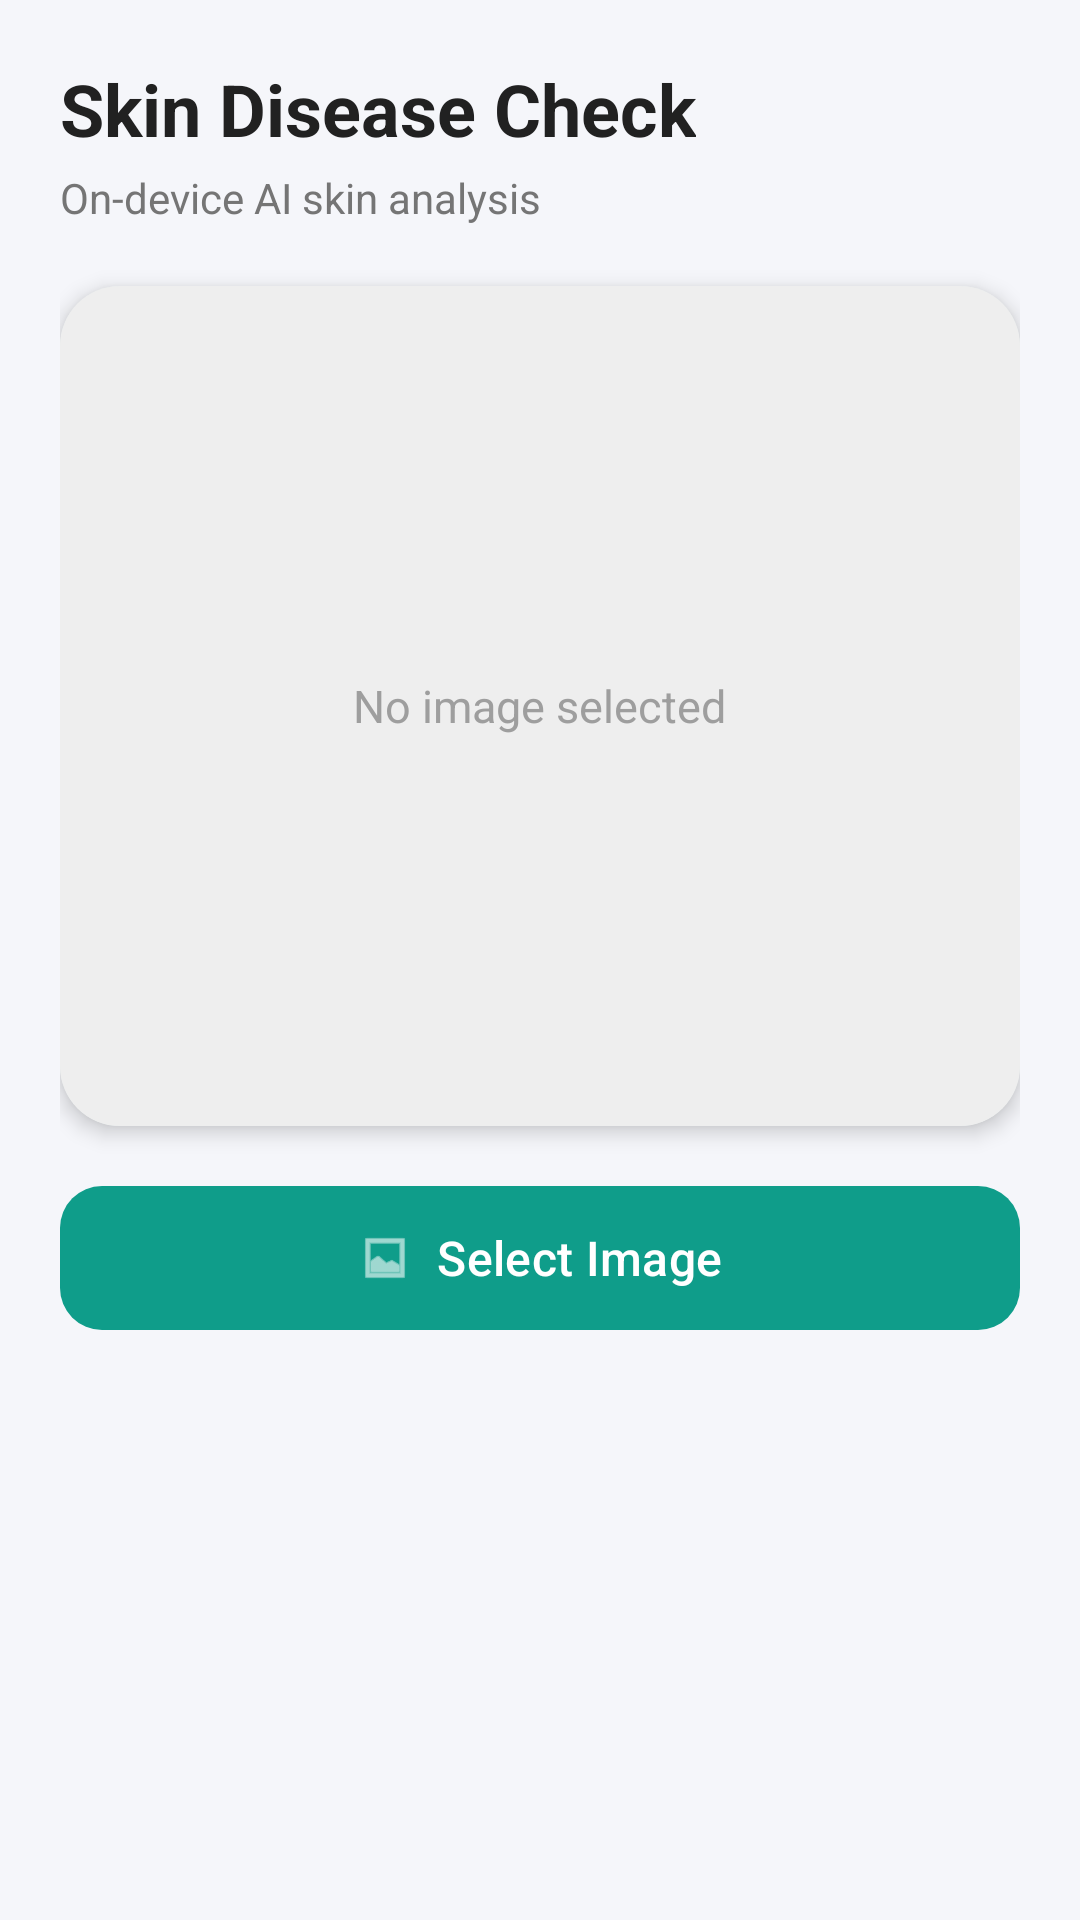

Write the Android layout XML for this screen, with the resource values it uses.
<!-- AndroidManifest.xml: application theme Theme.SkinDiseaseCheck -->
<!-- res/layout/activity_main.xml -->
<?xml version="1.0" encoding="utf-8"?>
<androidx.coordinatorlayout.widget.CoordinatorLayout xmlns:android="http://schemas.android.com/apk/res/android"
    xmlns:app="http://schemas.android.com/apk/res-auto"
    android:layout_width="match_parent"
    android:layout_height="match_parent"
    android:background="@color/background">

    <ScrollView
        android:layout_width="match_parent"
        android:layout_height="match_parent">

        <LinearLayout
            android:layout_width="match_parent"
            android:layout_height="wrap_content"
            android:orientation="vertical"
            android:padding="20dp">

            <TextView
                android:layout_width="wrap_content"
                android:layout_height="wrap_content"
                android:text="Skin Disease Check"
                android:textSize="24sp"
                android:textStyle="bold"
                android:textColor="@color/text_primary"
                android:layout_marginBottom="4dp" />

            <TextView
                android:layout_width="wrap_content"
                android:layout_height="wrap_content"
                android:text="On-device AI skin analysis"
                android:textSize="14sp"
                android:textColor="@color/text_secondary"
                android:layout_marginBottom="20dp" />

            
            <com.google.android.material.card.MaterialCardView
                android:layout_width="match_parent"
                android:layout_height="280dp"
                app:cardCornerRadius="20dp"
                app:cardElevation="4dp"
                app:strokeWidth="0dp"
                android:layout_marginBottom="16dp">

                <FrameLayout
                    android:layout_width="match_parent"
                    android:layout_height="match_parent"
                    android:background="@color/surface_muted">

                    <ImageView
                        android:id="@+id/imageView"
                        android:layout_width="match_parent"
                        android:layout_height="match_parent"
                        android:scaleType="centerCrop"
                        android:contentDescription="Selected image" />

                    <TextView
                        android:id="@+id/placeholderText"
                        android:layout_width="wrap_content"
                        android:layout_height="wrap_content"
                        android:layout_gravity="center"
                        android:text="No image selected"
                        android:textColor="@color/text_hint"
                        android:textSize="15sp" />

                    <ProgressBar
                        android:id="@+id/progressBar"
                        android:layout_width="48dp"
                        android:layout_height="48dp"
                        android:layout_gravity="center"
                        android:visibility="gone" />
                </FrameLayout>
            </com.google.android.material.card.MaterialCardView>

            
            <com.google.android.material.button.MaterialButton
                android:id="@+id/selectImageBtn"
                android:layout_width="match_parent"
                android:layout_height="56dp"
                android:text="Select Image"
                android:textAllCaps="false"
                android:textSize="16sp"
                app:cornerRadius="14dp"
                app:icon="@android:drawable/ic_menu_gallery"
                app:iconGravity="textStart"
                android:layout_marginBottom="20dp" />

            
            <com.google.android.material.card.MaterialCardView
                android:id="@+id/resultCard"
                android:layout_width="match_parent"
                android:layout_height="wrap_content"
                app:cardCornerRadius="16dp"
                app:cardElevation="2dp"
                app:strokeWidth="0dp"
                android:visibility="gone">

                <LinearLayout
                    android:layout_width="match_parent"
                    android:layout_height="wrap_content"
                    android:orientation="vertical"
                    android:padding="18dp">

                    <TextView
                        android:id="@+id/predictionLabel"
                        android:layout_width="match_parent"
                        android:layout_height="wrap_content"
                        android:textSize="18sp"
                        android:textStyle="bold"
                        android:textColor="@color/text_primary" />

                    <TextView
                        android:id="@+id/predictionConfidence"
                        android:layout_width="match_parent"
                        android:layout_height="wrap_content"
                        android:textSize="14sp"
                        android:textColor="@color/text_secondary"
                        android:layout_marginTop="4dp" />

                    <TextView
                        android:id="@+id/predictionNote"
                        android:layout_width="match_parent"
                        android:layout_height="wrap_content"
                        android:textSize="12sp"
                        android:textColor="@color/text_hint"
                        android:layout_marginTop="8dp"
                        android:text="This is not a medical diagnosis. Consult a dermatologist for professional advice." />
                </LinearLayout>
            </com.google.android.material.card.MaterialCardView>

        </LinearLayout>
    </ScrollView>
</androidx.coordinatorlayout.widget.CoordinatorLayout>
<!-- resources referenced by this layout -->
<resources>
  <color name="background">#F5F6FA</color>
  <color name="surface_muted">#EEEEEE</color>
  <color name="text_hint">#9E9E9E</color>
  <color name="text_primary">#212121</color>
  <color name="text_secondary">#757575</color>
  <style name="Theme.SkinDiseaseCheck" parent="Base.Theme.SkinDiseaseCheck" />
  <style name="Base.Theme.SkinDiseaseCheck" parent="Theme.Material3.Light.NoActionBar">
      <item name="colorPrimary">@color/primary</item>
      <item name="colorPrimaryVariant">@color/primary_dark</item>
      <item name="colorOnPrimary">@color/on_primary</item>
      <item name="android:colorBackground">@color/background</item>
      <item name="colorSurface">@color/surface</item>
      <item name="android:statusBarColor">@color/primary_dark</item>
      <item name="android:windowLightStatusBar">false</item>
  </style>
  <color name="primary">#0F9D8A</color>
  <color name="primary_dark">#0B7A6B</color>
  <color name="on_primary">#FFFFFF</color>
  <color name="surface">#FFFFFF</color>
</resources>
